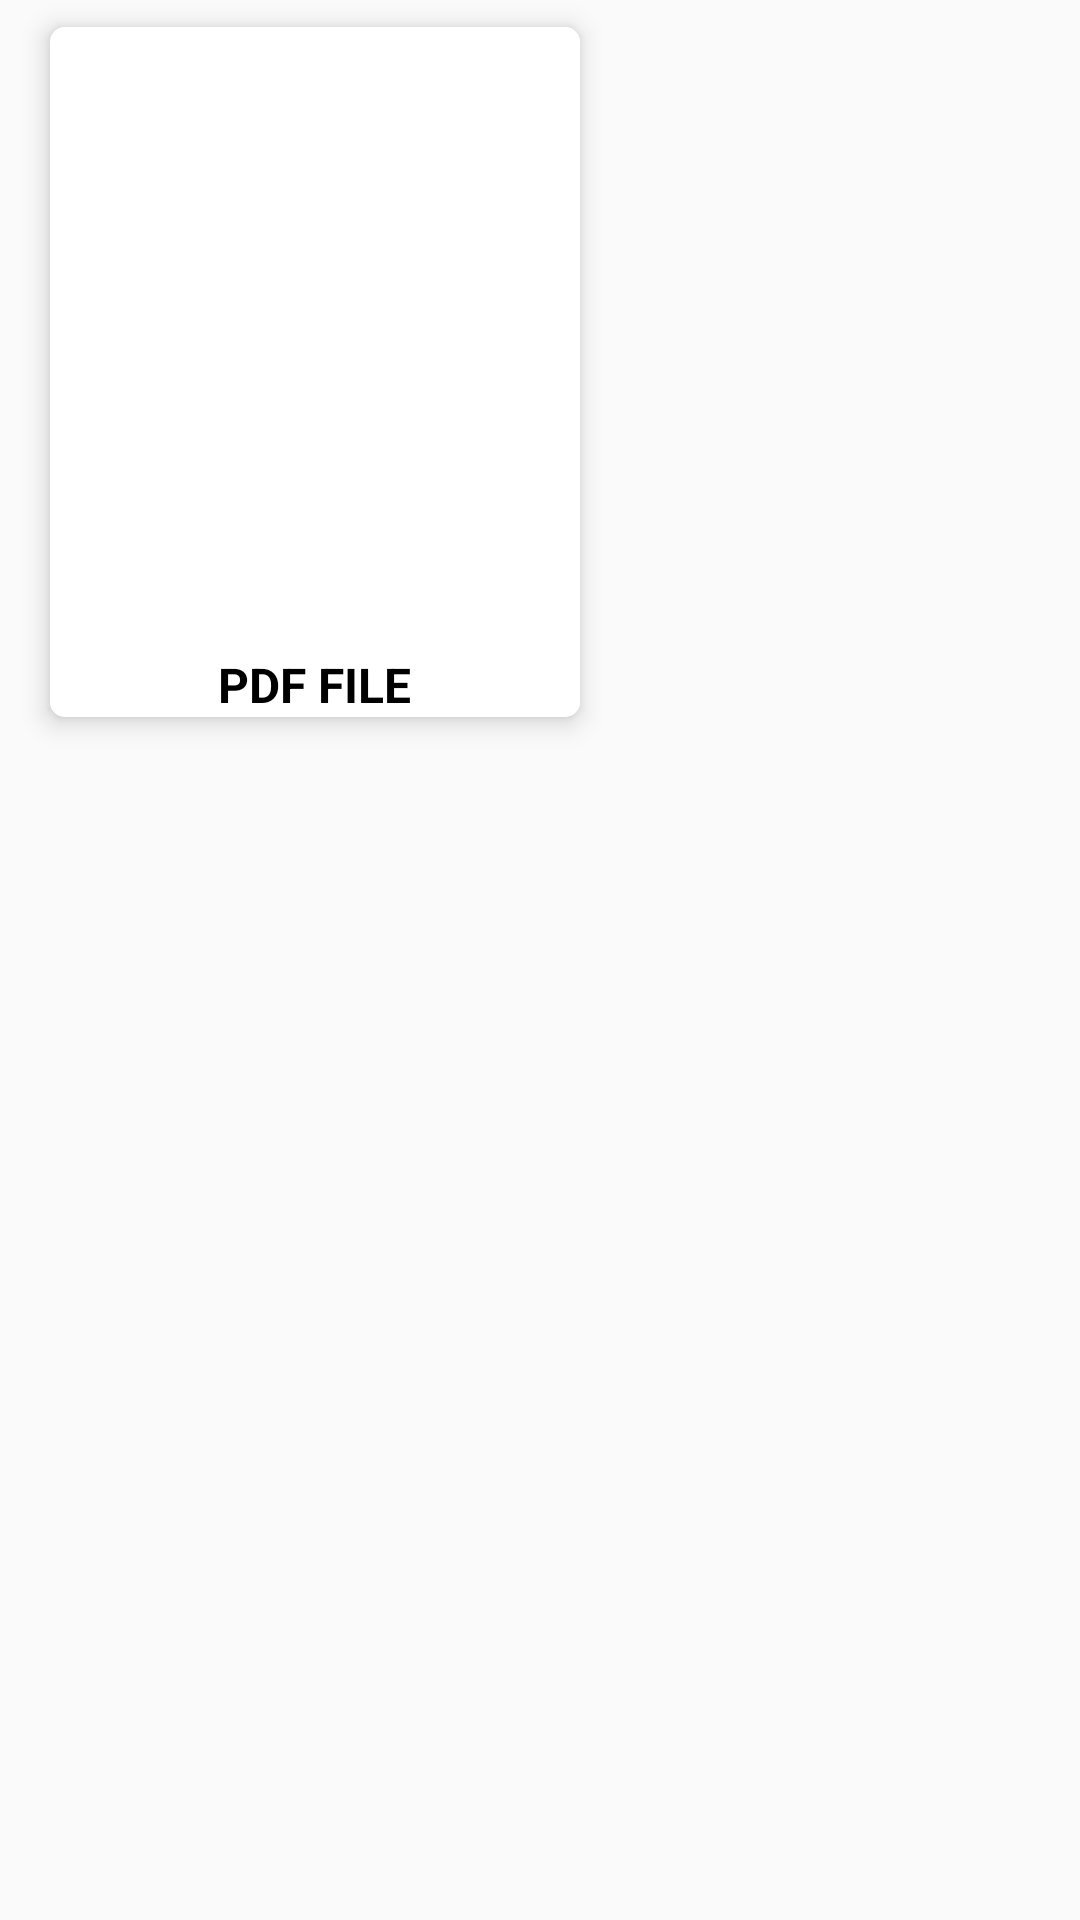

Layout XML and referenced resources for this Android screen:
<!-- AndroidManifest.xml: application theme Theme.Student -->
<!-- res/layout/pdf_item.xml -->
<?xml version="1.0" encoding="utf-8"?>
<RelativeLayout
    xmlns:android="http://schemas.android.com/apk/res/android"
    android:layout_width="match_parent"
    android:layout_height="wrap_content"
    xmlns:app="http://schemas.android.com/apk/res-auto">

    <androidx.cardview.widget.CardView
        app:cardElevation="5dp"
        app:cardCornerRadius="5dp"
        app:cardUseCompatPadding="true"
        android:layout_width="190dp"
        android:layout_marginLeft="10dp"
        android:layout_height="wrap_content">

        <ImageView
            android:background="@color/white"
            android:layout_width="180dp"
            android:layout_height="230dp"
            android:id="@+id/IV"
            android:src="@drawable/aa"/>

        <TextView
            android:id="@+id/TV"
            android:layout_width="wrap_content"
            android:layout_height="wrap_content"
            android:text="PDF FILE"
            android:textStyle="bold"
            android:layout_gravity="bottom|center"
            android:textColor="#000"
            android:textSize="16sp"/>
    </androidx.cardview.widget.CardView>
</RelativeLayout>
<!-- resources referenced by this layout -->
<resources>
  <color name="white">#FFFFFFFF</color>
  <style name="Theme.Student" parent="Theme.AppCompat.Light.NoActionBar">
          
          <item name="colorPrimary">@color/colorPrimary</item>
          <item name="colorPrimaryVariant">@color/colorPrimaryDark</item>
          <item name="colorOnPrimary">@color/white</item>
          
          <item name="colorSecondary">@color/teal_200</item>
          <item name="colorSecondaryVariant">@color/teal_700</item>
          <item name="colorOnSecondary">@color/black</item>
          
          <item name="android:statusBarColor" tools:targetApi="l">?attr/colorPrimaryVariant</item>
          
      </style>
  <color name="colorPrimary">#55D364</color>
  <color name="colorPrimaryDark">#55D394</color>
  <color name="teal_200">#FF03DAC5</color>
  <color name="teal_700">#FF018786</color>
  <color name="black">#FF000000</color>
</resources>
